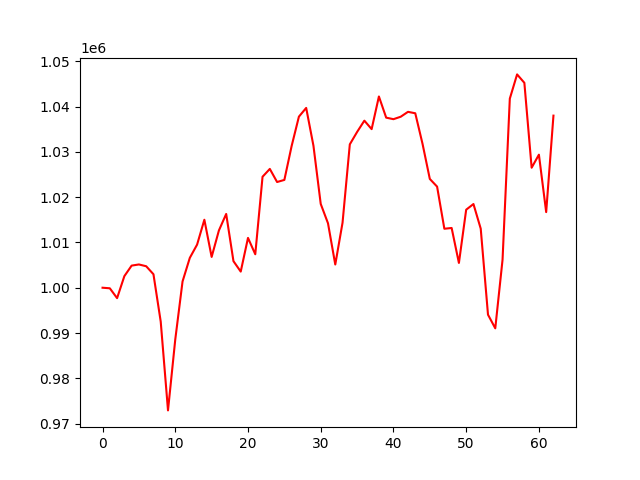

The data file committed next to this chart (first rows):
account_value, date, daily_return
1000000, 2021-07-06, 
999876, 2021-07-07, -0.0001236
997701, 2021-07-08, -0.002176
1002559, 2021-07-09, 0.00487
1004884, 2021-07-12, 0.002319
1005137, 2021-07-13, 0.0002523
1004744, 2021-07-14, -0.0003915
1002978, 2021-07-15, -0.001758
992510, 2021-07-16, -0.01044
972912, 2021-07-19, -0.01975
988584, 2021-07-20, 0.01611
1001381, 2021-07-21, 0.01295
1006596, 2021-07-22, 0.005208
1009519, 2021-07-23, 0.002904
1015011, 2021-07-26, 0.005439
1006800, 2021-07-27, -0.00809
1012647, 2021-07-28, 0.005808
1016289, 2021-07-29, 0.003597
1005870, 2021-07-30, -0.01025
1003561, 2021-08-02, -0.002295
1011000, 2021-08-03, 0.007412
1007389, 2021-08-04, -0.003571
1024505, 2021-08-05, 0.01699
1026234, 2021-08-06, 0.001688
1023343, 2021-08-09, -0.002817
1023806, 2021-08-10, 0.0004521
1031296, 2021-08-11, 0.007316
1037777, 2021-08-12, 0.006284
1039704, 2021-08-13, 0.001857
1031343, 2021-08-16, -0.008042
1018504, 2021-08-17, -0.01245
1014223, 2021-08-18, -0.004203
1005124, 2021-08-19, -0.008971
1014362, 2021-08-20, 0.009191
1031660, 2021-08-23, 0.01705
1034391, 2021-08-24, 0.002648
1036891, 2021-08-25, 0.002417
1035019, 2021-08-26, -0.001805
1042229, 2021-08-27, 0.006966
1037554, 2021-08-30, -0.004486
1037217, 2021-08-31, -0.0003249
1037760, 2021-09-01, 0.0005232
1038839, 2021-09-02, 0.00104
1038521, 2021-09-03, -0.0003064
1031761, 2021-09-07, -0.00651
1024020, 2021-09-08, -0.007502
1022327, 2021-09-09, -0.001653
1013023, 2021-09-10, -0.009101
1013192, 2021-09-13, 0.0001669
1005469, 2021-09-14, -0.007623
1017230, 2021-09-15, 0.0117
1018479, 2021-09-16, 0.001229
1013043, 2021-09-17, -0.005338
994047, 2021-09-20, -0.01875
991035, 2021-09-21, -0.003031
1006181, 2021-09-22, 0.01528
1041758, 2021-09-23, 0.03536
1047105, 2021-09-24, 0.005133
1045247, 2021-09-27, -0.001775
1026499, 2021-09-28, -0.01794
... 3 more rows
